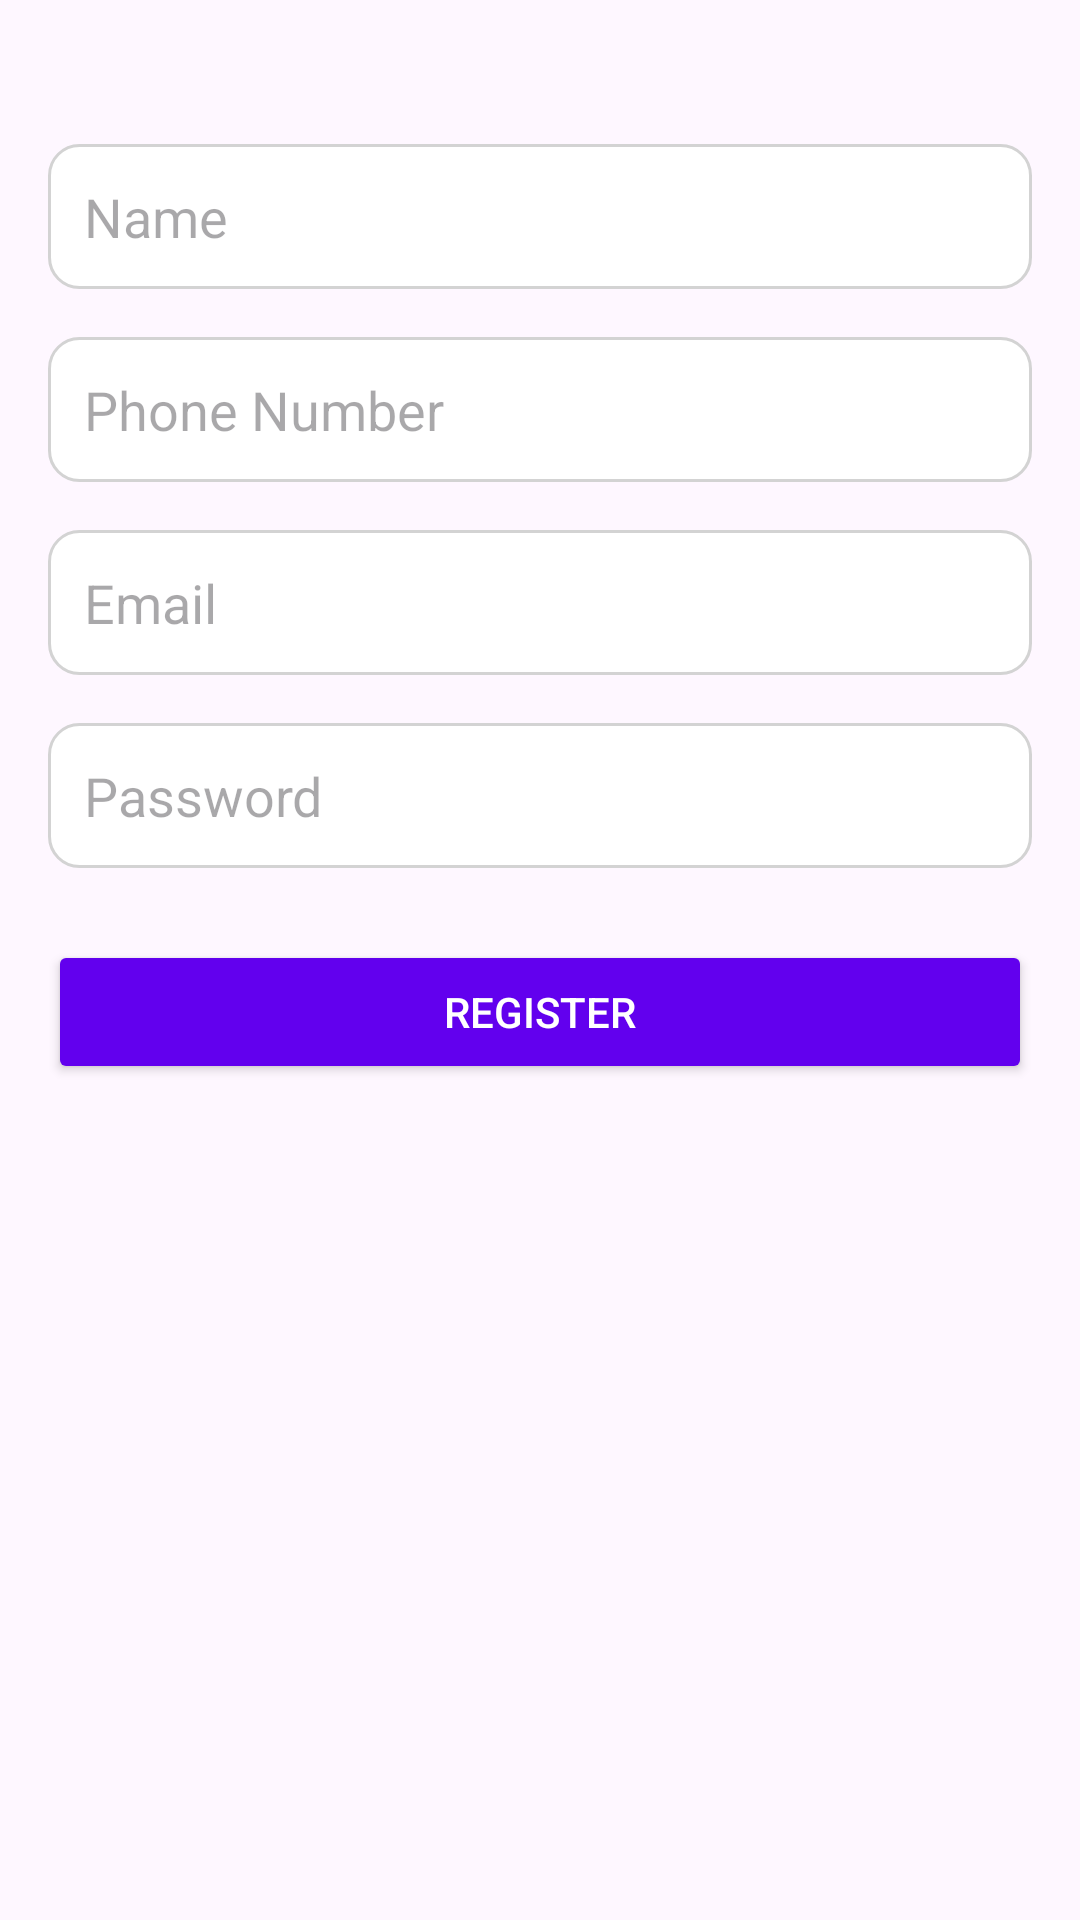

Produce the Android XML layout that renders to this screen, including the resource entries it uses.
<!-- AndroidManifest.xml: application theme Theme.Khatabook -->
<!-- res/layout/activity_register.xml -->
<?xml version="1.0" encoding="utf-8"?>
<androidx.constraintlayout.widget.ConstraintLayout xmlns:android="http://schemas.android.com/apk/res/android"
    xmlns:app="http://schemas.android.com/apk/res-auto"
    android:layout_width="match_parent"
    android:layout_height="match_parent"
    android:padding="16dp">

    
    <EditText
        android:id="@+id/etName"
        android:layout_width="0dp"
        android:layout_height="wrap_content"
        android:hint="Name"
        android:padding="12dp"
        app:layout_constraintTop_toTopOf="parent"
        app:layout_constraintLeft_toLeftOf="parent"
        app:layout_constraintRight_toRightOf="parent"
        android:layout_marginTop="32dp"
        android:background="@drawable/rounded_edittext" />

    
    <EditText
        android:id="@+id/etPhone"
        android:layout_width="0dp"
        android:layout_height="wrap_content"
        android:hint="Phone Number"
        android:inputType="phone"
        android:padding="12dp"
        app:layout_constraintTop_toBottomOf="@+id/etName"
        app:layout_constraintLeft_toLeftOf="parent"
        app:layout_constraintRight_toRightOf="parent"
        android:layout_marginTop="16dp"
        android:background="@drawable/rounded_edittext" />

    
    <EditText
        android:id="@+id/etEmail"
        android:layout_width="0dp"
        android:layout_height="wrap_content"
        android:hint="Email"
        android:inputType="textEmailAddress"
        android:padding="12dp"
        app:layout_constraintTop_toBottomOf="@+id/etPhone"
        app:layout_constraintLeft_toLeftOf="parent"
        app:layout_constraintRight_toRightOf="parent"
        android:layout_marginTop="16dp"
        android:background="@drawable/rounded_edittext" />

    
    <EditText
        android:id="@+id/etPassword"
        android:layout_width="0dp"
        android:layout_height="wrap_content"
        android:hint="Password"
        android:inputType="textPassword"
        android:padding="12dp"
        app:layout_constraintTop_toBottomOf="@+id/etEmail"
        app:layout_constraintLeft_toLeftOf="parent"
        app:layout_constraintRight_toRightOf="parent"
        android:layout_marginTop="16dp"
        android:background="@drawable/rounded_edittext" />

    
    <Button
        android:id="@+id/btnRegister"
        android:layout_width="0dp"
        android:layout_height="wrap_content"
        android:text="Register"
        android:layout_marginTop="24dp"
        app:layout_constraintTop_toBottomOf="@+id/etPassword"
        app:layout_constraintLeft_toLeftOf="parent"
        app:layout_constraintRight_toRightOf="parent"
        android:backgroundTint="@color/purple_500"
        android:textColor="@android:color/white" />

</androidx.constraintlayout.widget.ConstraintLayout>
<!-- resources referenced by this layout -->
<resources>
  <color name="purple_500">#6200EE</color>
  <!-- drawable rounded_edittext (drawable) -->
  <?xml version="1.0" encoding="utf-8"?>
  <shape xmlns:android="http://schemas.android.com/apk/res/android">
      <solid android:color="@android:color/white" />
      <corners android:radius="10dp" />
      <stroke
          android:width="1dp"
          android:color="#D3D3D3" />
  </shape>
  <style name="Theme.Khatabook" parent="Base.Theme.Khatabook" />
  <style name="Base.Theme.Khatabook" parent="Theme.Material3.Light.NoActionBar">
          
          
      </style>
</resources>
